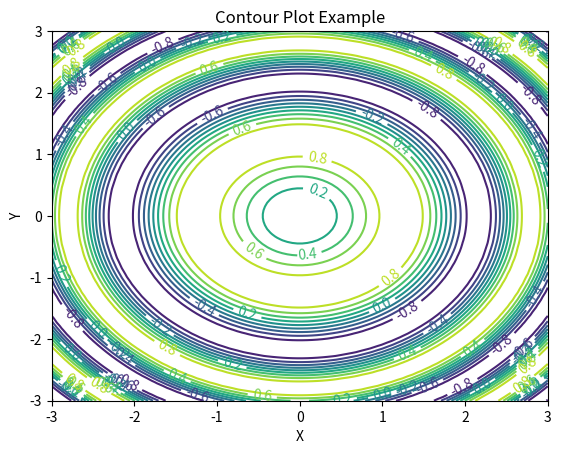
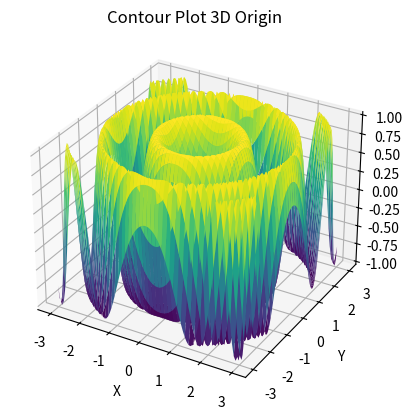

Reproduce these figures in Python, in order.
import numpy as np
import matplotlib.pyplot as plt
cmap='viridis'
fig1=plt.figure()
fig2=plt.figure()
ax1=fig1.add_subplot()
ax2=fig2.add_subplot(projection='3d')
x = np.linspace(-3, 3, 100)
y = np.linspace(-3, 3, 100)
X, Y = np.meshgrid(x, y)
Z = np.sin(X**2 + Y**2)
# 绘制等高线图并添加等高线标签
contours = ax1.contour(X,Y, Z,  levels=10, cmap=cmap, linewidths=1.5, linestyles='solid')
ax1.clabel(contours, inline=True, fmt='%1.1f', fontsize=10)
# 设置标题和坐标轴标签
ax1.set_title('Contour Plot Example')
ax1.set_xlabel('X')
ax1.set_ylabel('Y')
ax2.set_title('Contour Plot 3D Origin')
ax2.set_xlabel('X')
ax2.set_ylabel('Y')
ax2.set_zlabel('Z')
ax2.plot_surface(X,Y,Z,cmap=cmap)
plt.show()


